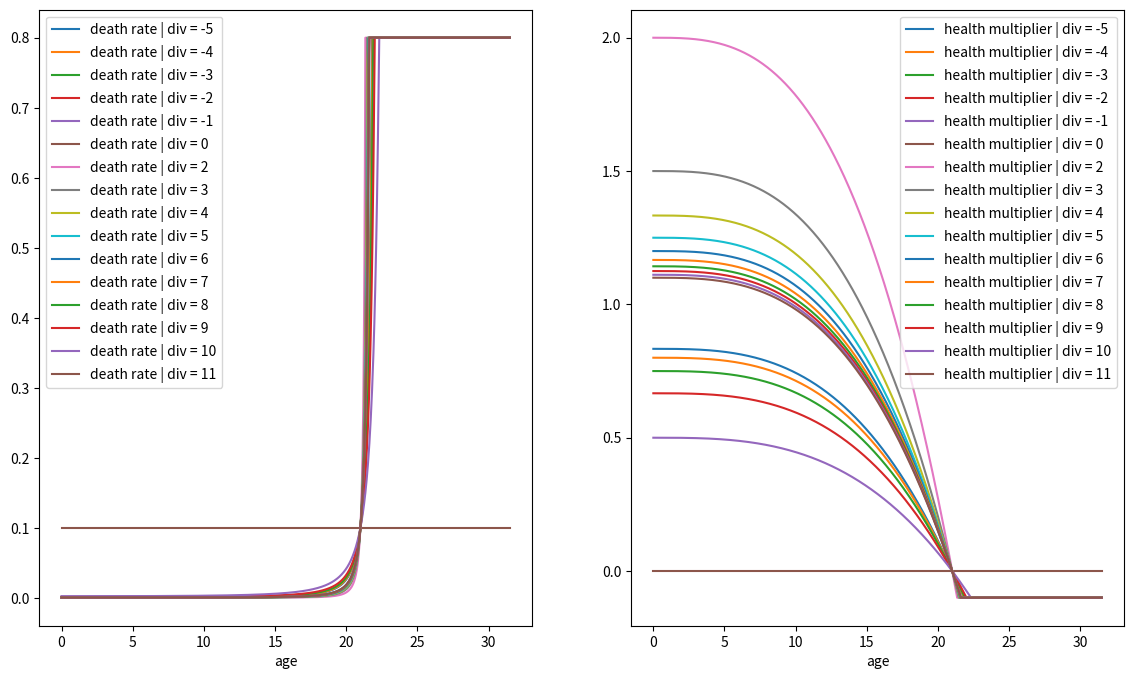
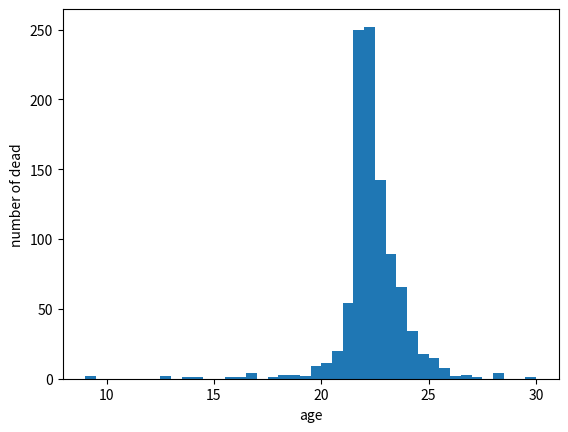

Reproduce these figures in Python, in order.
import numpy as np
import matplotlib.pyplot as plt

expected_lifespan = 21

def age_health(age, five_divisor = 10, zero_point = 21):
    health = ((age/zero_point)**3 - 1)*5*five_divisor/(1-five_divisor)
    return np.maximum(np.minimum(20, health), -0.5)/5

def death_rate(health, modifier = 0.1, inf_rate = -1):
    if isinstance(health, np.ndarray):
        rate = 1/(np.maximum(health, inf_rate+1e-3) - inf_rate)**3*modifier
        rate[health < inf_rate+1e-3] = np.inf
        return rate
        
    if health < inf_rate+1e-3:
        return np.inf
    else:
        return 1/(np.maximum(health, inf_rate+1e-3) - inf_rate)**3*modifier

fig, axs = plt.subplots(1, 2, figsize = (14,8))

for div in range(-5, 12):
    if div == 1:
        continue
    ages = np.linspace(0, expected_lifespan * 1.5, 1000)
    age_healths = age_health(ages, five_divisor = div, zero_point = expected_lifespan)
    death_rates = death_rate(age_healths*5)

    axs[0].plot(ages, death_rates, label = f"death rate | div = {div}")
    axs[0].set_xlabel("age")

    axs[1].plot(ages, age_healths, label = f"health multiplier | div = {div}")
    axs[1].set_xlabel("age")

axs[0].legend()
axs[1].legend()


class Person:
    def __init__(self):
        self.age = 0
        self.dead = False

    def age_one(self):
        roll = np.random.random()
        if roll < death_rate(age_health(self.age, five_divisor = 20, zero_point = expected_lifespan)*5)/4:
            self.dead = True
            return self.age
        else:
            self.age += 0.25
            return None

N = 1000
people = []

for i in range(N):
    people.append(Person())

death_ages = []

for i in range(int(expected_lifespan*8)):
    for person in people:
        if not person.dead:
            result = person.age_one()
            if result is not None:
                death_ages.append(result)

print("Mean death age:", np.mean(death_ages))

plt.figure()
plt.hist(death_ages, bins = int(expected_lifespan*2))
plt.xlabel("age")
plt.ylabel("number of dead")
plt.show()